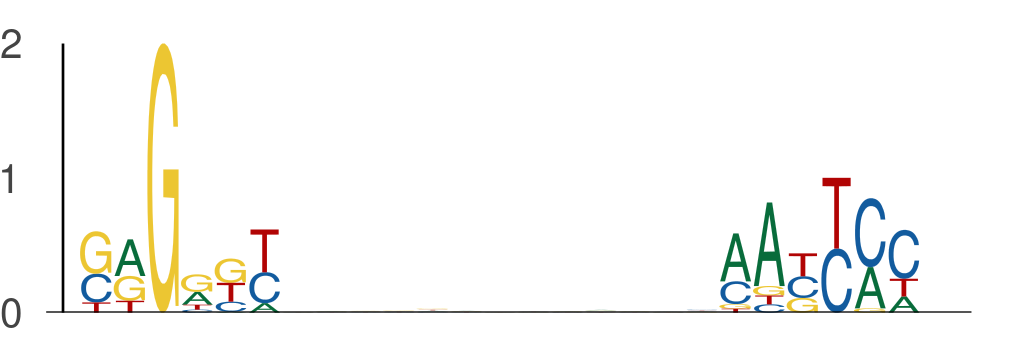

The file beside this chart, header and first rows:
seq_index, start_position, end_position, is_reversed_complement
843, 105, 111, 0
843, 124, 130, 0
843, 36, 42, 0
843, 55, 61, 0
1170, 9, 15, 0
1170, 28, 34, 0
1101, 133, 139, 0
1101, 152, 158, 0
1387, 138, 144, 0
1387, 157, 163, 0
3650, 130, 136, 0
3650, 149, 155, 0
1768, 135, 141, 0
1768, 154, 160, 0
1051, 91, 97, 0
1051, 110, 116, 0
3586, 15, 21, 0
3586, 34, 40, 0
3586, 90, 96, 0
3586, 109, 115, 0
2774, 111, 117, 0
2774, 130, 136, 0
2203, 18, 24, 0
2203, 37, 43, 0
2203, 136, 142, 0
2203, 155, 161, 0
1844, 114, 120, 0
1844, 133, 139, 0
1660, 53, 59, 0
1660, 72, 78, 0
2139, 131, 137, 0
2139, 150, 156, 0
1273, 120, 126, 0
1273, 139, 145, 0
3449, 18, 24, 0
3449, 37, 43, 0
2900, 2, 8, 0
2900, 21, 27, 0
2420, 46, 52, 0
2420, 65, 71, 0
2420, 106, 112, 0
2420, 125, 131, 0
6000, 17, 23, 0
6000, 36, 42, 0
1718, 75, 81, 0
1718, 94, 100, 0
1527, 30, 36, 0
1527, 49, 55, 0
4756, 50, 56, 0
4756, 69, 75, 0
5997, 136, 142, 0
5997, 155, 161, 0
4657, 140, 146, 0
4657, 159, 165, 0
1457, 18, 24, 0
1457, 37, 43, 0
315, 28, 34, 0
315, 47, 53, 0
315, 104, 110, 0
315, 123, 129, 0
... 1,634 more rows
